Run: headless pygame with SDL's dummy video driver; simulated clock (each Clock.tick advances the game by its frame time, no real sleeping); random seed 0; keys injected as events and as key.get_pressed() state; mouse plan: one left click at the window centre at the start of phase 2, then a move to the lower-right quarter at the start of phase 3; restart key R tapped at the start of phases 3 and 4.
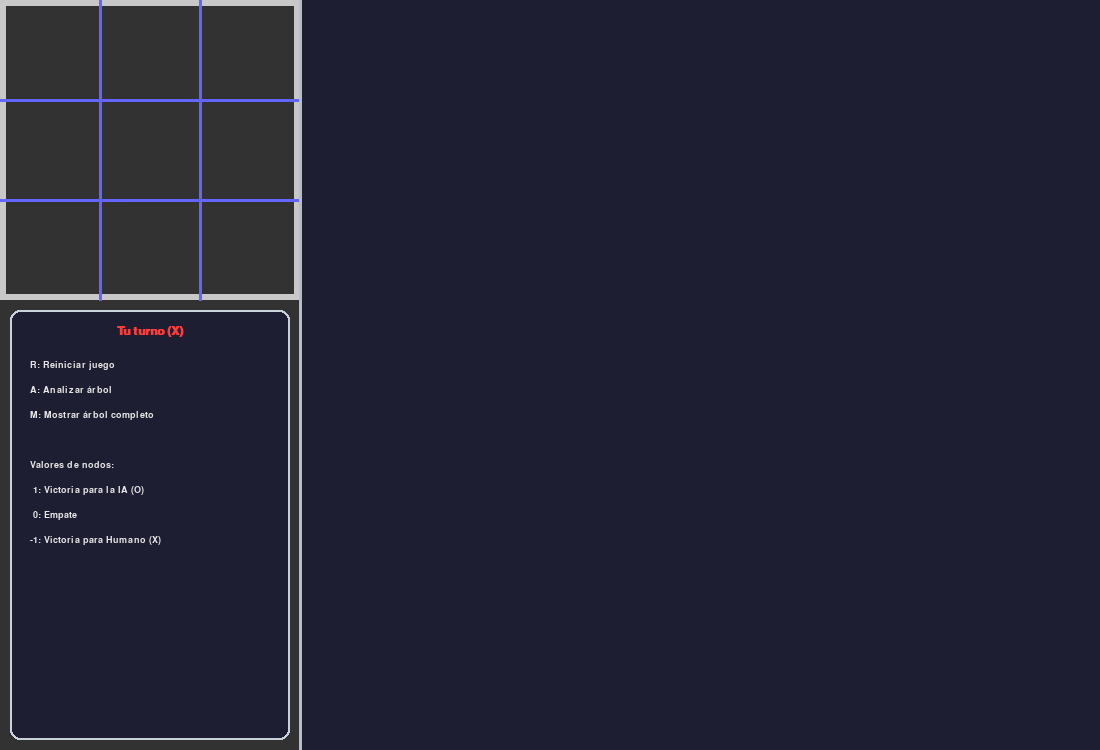
Frame 1 of 4 · flips 1–60 · no input
Frame 2 of 4 · flips 61–180 · clicked the window centre · tapped SPACE, RETURN · held RIGHT (→), D · screen unchanged from frame 1, image omitted
Frame 3 of 4 · flips 181–300 · moved the mouse to the lower-right quarter · tapped R · held DOWN (↓), S · screen unchanged from frame 2, image omitted
Frame 4 of 4 · flips 301–420 · tapped R · held LEFT (←), A, UP (↑), W · screen unchanged from frame 3, image omitted

The pygame program that drew these frames:

import pygame
import sys
import math
from typing import List, Tuple, Optional, Dict

# Inicializar pygame
pygame.init()

# Nueva configuración de colores con tema oscuro
BACKGROUND = (30, 30, 30)        # Fondo oscuro
BOARD_BG = (50, 50, 50)          # Gris oscuro para el tablero
GRID_COLOR = (200, 200, 200)     # Gris claro para las líneas
HUMAN_COLOR = (255, 60, 60)      # Rojo brillante para el jugador humano
AI_COLOR = (50, 150, 255)        # Azul brillante para la IA
TREE_BG = (30, 30, 50)           # Azul oscuro para fondo del árbol
NODE_BORDER = (255, 255, 255)    # Blanco para bordes de nodos
TERMINAL_WIN = (60, 255, 60)     # Verde brillante para victorias
TERMINAL_LOSS = (255, 80, 80)    # Rojo brillante para derrotas
TERMINAL_DRAW = (255, 255, 100)  # Amarillo brillante para empates
MAX_NODE = (0, 200, 255)         # Azul para nodos maximizadores
MIN_NODE = (255, 100, 100)       # Rojo suave para nodos minimizadores
TEXT_COLOR = (230, 230, 230)     # Gris claro para texto
INFO_PANEL_COLOR = (30, 30, 50)  # Azul oscuro para panel informativo

# Colores de los bordes y detalles adicionales
LINE_HIGHLIGHT = (100, 100, 255) # Azul claro para resaltar las líneas
NODE_SHADOW_COLOR = (0, 0, 0)    # Sombra para los nodos en el árbol
NODE_BORDER_HIGHLIGHT = (255, 215, 0)  # Resaltado de bordes en nodos al pasar el ratón

# Configuración de pantalla (ajustada para mayor tamaño visual)
BOARD_WIDTH = 300
TREE_WIDTH = 800
HEIGHT = 750
LINE_WIDTH = 3
BOARD_ROWS = 3
BOARD_COLS = 3
SQUARE_SIZE = BOARD_WIDTH // BOARD_COLS
CIRCLE_RADIUS = SQUARE_SIZE // 3
NODE_RADIUS = 15

# Mejorar la apariencia de la ventana
screen = pygame.display.set_mode((BOARD_WIDTH + TREE_WIDTH, HEIGHT))
pygame.display.set_caption("3 en Raya con Árbol Minimax")
font = pygame.font.SysFont('Arial', 18, bold=True)
small_font = pygame.font.SysFont('Arial', 14)
tiny_font = pygame.font.SysFont('Arial', 12)

# Tablero
board = [[None for _ in range(BOARD_COLS)] for _ in range(BOARD_ROWS)]

# Jugadores
HUMAN = "X"  # Minimizador
AI = "O"     # Maximizador

# Valores para Minimax estándar
WIN_VALUE = 1     # Victoria para el maximizador (IA)
LOSE_VALUE = -1   # Victoria para el minimizador (Humano)
DRAW_VALUE = 0    # Empate

# Variables para visualización del árbol
tree_nodes = []
tree_edges = []
current_evaluation = ""

# Diccionario para evitar estados duplicados
state_cache = {}

def board_to_tuple(board_state):
    """Convierte el estado del tablero a un formato hasheable (tupla de tuplas)"""
    return tuple(tuple(row) for row in board_state)

class TreeNode:
    def __init__(self, board_state, value, depth, is_maximizing, move=None):
        self.board_state = [row[:] for row in board_state]  # Copia profunda del tablero
        self.value = value
        self.depth = depth
        self.is_maximizing = is_maximizing
        self.move = move  # Último movimiento que llevó a este estado (fila, columna)
        self.children = []
        self.pos = (0, 0)  # Posición en pantalla
        self.id = len(tree_nodes)
        # Contador de victorias/derrotas/empates para este nodo
        self.wins = 0      # Victorias para IA
        self.losses = 0    # Victorias para Humano
        self.draws = 0     # Empates
        # Estado terminal
        self.is_terminal = False
        self.terminal_type = None  # "win", "loss", "draw"
        tree_nodes.append(self)

    def add_child(self, child):
        self.children.append(child)
        tree_edges.append((self.id, child.id))
        
    def analyze_terminal_states(self):
        """Analiza estados terminales en subárboles"""
        if not self.children:
            winner = check_winner(self.board_state)
            if winner == AI:
                self.is_terminal = True
                self.terminal_type = "win"
                return 1, 0, 0  # win, loss, draw
            elif winner == HUMAN:
                self.is_terminal = True
                self.terminal_type = "loss"
                return 0, 1, 0
            elif is_full(self.board_state):
                self.is_terminal = True
                self.terminal_type = "draw"
                return 0, 0, 1
            return 0, 0, 0
        
        total_wins, total_losses, total_draws = 0, 0, 0
        for child in self.children:
            w, l, d = child.analyze_terminal_states()
            total_wins += w
            total_losses += l
            total_draws += d
            
        self.wins = total_wins
        self.losses = total_losses
        self.draws = total_draws
        return total_wins, total_losses, total_draws

# Mejoras en las funciones de dibujo
def draw_board():
    """Dibuja el tablero y las fichas con mejor estética"""
    # Fondo del tablero
    pygame.draw.rect(screen, BOARD_BG, (0, 0, BOARD_WIDTH, HEIGHT))
    
    # Borde del tablero
    pygame.draw.rect(screen, GRID_COLOR, (0, 0, BOARD_WIDTH, BOARD_WIDTH), 6)
    
    # Dibujar líneas del tablero con un suave resalte
    for row in range(1, BOARD_ROWS):
        pygame.draw.line(screen, LINE_HIGHLIGHT, (0, row * SQUARE_SIZE), (BOARD_WIDTH, row * SQUARE_SIZE), LINE_WIDTH)
    for col in range(1, BOARD_COLS):
        pygame.draw.line(screen, LINE_HIGHLIGHT, (col * SQUARE_SIZE, 0), (col * SQUARE_SIZE, BOARD_WIDTH), LINE_WIDTH)
    
    # Dibujar fichas con efectos mejorados
    for row in range(BOARD_ROWS):
        for col in range(BOARD_COLS):
            if board[row][col] == HUMAN:
                # Dibujar X con mejor aspecto
                center_x = col * SQUARE_SIZE + SQUARE_SIZE // 2
                center_y = row * SQUARE_SIZE + SQUARE_SIZE // 2
                offset = SQUARE_SIZE // 3
                
                # Línea principal
                pygame.draw.line(screen, HUMAN_COLOR,
                               (center_x - offset, center_y - offset),
                               (center_x + offset, center_y + offset), 
                               LINE_WIDTH + 2)
                # Línea secundaria
                pygame.draw.line(screen, HUMAN_COLOR,
                               (center_x + offset, center_y - offset),
                               (center_x - offset, center_y + offset), 
                               LINE_WIDTH + 2)
                
            elif board[row][col] == AI:
                # Dibujar O con mejor aspecto
                center_x = col * SQUARE_SIZE + SQUARE_SIZE // 2
                center_y = row * SQUARE_SIZE + SQUARE_SIZE // 2
                
                # Círculo exterior con sombra sutil
                pygame.draw.circle(screen, AI_COLOR,
                                  (center_x, center_y),
                                  CIRCLE_RADIUS + 2, 0)
                
                # Círculo interior (para efecto de anillo)
                pygame.draw.circle(screen, BOARD_BG,
                                  (center_x, center_y),
                                  CIRCLE_RADIUS - LINE_WIDTH + 1, 0)
    
    # Panel de información mejorado con colores suaves
    info_panel = pygame.Rect(10, BOARD_WIDTH + 10, BOARD_WIDTH - 20, HEIGHT - BOARD_WIDTH - 20)
    pygame.draw.rect(screen, INFO_PANEL_COLOR, info_panel, border_radius=10)
    pygame.draw.rect(screen, (200, 210, 220), info_panel, 2, border_radius=10)
    
    # Mostrar estado del juego con texto mejorado
    status = check_winner(board)
    if status == HUMAN:
        text = font.render("¡Ganaste!", True, HUMAN_COLOR)
    elif status == AI:
        text = font.render("Gana la IA", True, AI_COLOR)
    elif is_full(board):
        text = font.render("¡Empate!", True, TEXT_COLOR)
    else:
        if is_human_turn:
            text = font.render("Tu turno (X)", True, HUMAN_COLOR)
        else:
            text = font.render("Turno de la IA (O)", True, AI_COLOR)
    
    screen.blit(text, (info_panel.centerx - text.get_width() // 2, info_panel.y + 15))
    
    # Instrucciones en el panel
    instructions = [
        "R: Reiniciar juego",
        "A: Analizar árbol",
        "M: Mostrar árbol completo"
    ]
    
    for i, instruction in enumerate(instructions):
        text = small_font.render(instruction, True, TEXT_COLOR)
        screen.blit(text, (info_panel.x + 20, info_panel.y + 50 + i * 25))
    
    # Explicación de valores
    explanation = [
        "Valores de nodos:",
        " 1: Victoria para la IA (O)",
        " 0: Empate",
        "-1: Victoria para Humano (X)"
    ]
    
    for i, line in enumerate(explanation):
        text = small_font.render(line, True, TEXT_COLOR)
        screen.blit(text, (info_panel.x + 20, info_panel.y + 150 + i * 25))

def draw_tree():
    """Dibuja el árbol de decisión Minimax con más estética y claridad"""
    # Fondo del área del árbol
    pygame.draw.rect(screen, TREE_BG, (BOARD_WIDTH, 0, TREE_WIDTH, HEIGHT))
    
    # Borde vertical para separar tablero y árbol
    pygame.draw.line(screen, (180, 190, 200), (BOARD_WIDTH, 0), (BOARD_WIDTH, HEIGHT), 3)
    
    # Zona de visualización
    tree_rect = pygame.Rect(BOARD_WIDTH, 0, TREE_WIDTH, HEIGHT)
    
    # Dibujar conexiones primero (para que queden detrás de los nodos)
    for edge in tree_edges:
        if edge[0] < len(tree_nodes) and edge[1] < len(tree_nodes):
            start_node = tree_nodes[edge[0]]
            end_node = tree_nodes[edge[1]]
            
            # Dibujar línea de conexión con un color suave
            pygame.draw.line(screen, NODE_SHADOW_COLOR, 
                           start_node.pos, end_node.pos, 2)
    
    # Dibujar nodos con sombras y bordes resaltados
    for node in tree_nodes:
        # Color del nodo según si es maximizador/minimizador o terminal
        if node.is_terminal:
            if node.terminal_type == "win":
                color = TERMINAL_WIN
            elif node.terminal_type == "loss":
                color = TERMINAL_LOSS
            else:  # draw
                color = TERMINAL_DRAW
        else:
            color = MAX_NODE if node.is_maximizing else MIN_NODE
        
        # Sombra sutil del nodo
        pygame.draw.circle(screen, NODE_SHADOW_COLOR, (node.pos[0] + 2, node.pos[1] + 2), NODE_RADIUS)
        
        # Dibujar el nodo con borde resaltado
        pygame.draw.circle(screen, color, node.pos, NODE_RADIUS)
        pygame.draw.circle(screen, NODE_BORDER, node.pos, NODE_RADIUS, 1)
        
        # Mostrar valor del nodo
        value_text = small_font.render(str(node.value), True, TEXT_COLOR)
        screen.blit(value_text, (node.pos[0] - value_text.get_width() // 2, 
                                node.pos[1] - value_text.get_height() // 2))
        
        # Mostrar estadísticas del subárbol
        stats_text = tiny_font.render(f"W:{node.wins} L:{node.losses} D:{node.draws}", True, TEXT_COLOR)
        screen.blit(stats_text, (node.pos[0] - stats_text.get_width() // 2, 
                                node.pos[1] - 25))

        # Dibujar un mini tablero en cada nodo
        mini_board_size = 30
        mini_square = mini_board_size / 3
        mini_board_pos = (node.pos[0] - mini_board_size / 2, node.pos[1] + 30)
        
        # Fondo del mini tablero
        pygame.draw.rect(screen, BOARD_BG, 
                        (mini_board_pos[0], mini_board_pos[1], mini_board_size, mini_board_size))
        pygame.draw.rect(screen, NODE_BORDER, 
                        (mini_board_pos[0], mini_board_pos[1], mini_board_size, mini_board_size), 1)
        
        # Líneas del mini tablero
        for i in range(1, 3):
            pygame.draw.line(screen, NODE_BORDER, 
                            (mini_board_pos[0], mini_board_pos[1] + i * mini_square),
                            (mini_board_pos[0] + mini_board_size, mini_board_pos[1] + i * mini_square), 1)
            pygame.draw.line(screen, NODE_BORDER, 
                            (mini_board_pos[0] + i * mini_square, mini_board_pos[1]),
                            (mini_board_pos[0] + i * mini_square, mini_board_pos[1] + mini_board_size), 1)
        
        # Dibujar fichas en el mini tablero
        for r in range(3):
            for c in range(3):
                center_x = mini_board_pos[0] + c * mini_square + mini_square/2
                center_y = mini_board_pos[1] + r * mini_square + mini_square/2
                
                if node.board_state[r][c] == HUMAN:
                    # X en mini tablero
                    offset = mini_square * 0.3
                    pygame.draw.line(screen, HUMAN_COLOR,
                                  (center_x - offset, center_y - offset),
                                  (center_x + offset, center_y + offset), 1)
                    pygame.draw.line(screen, HUMAN_COLOR,
                                  (center_x + offset, center_y - offset),
                                  (center_x - offset, center_y + offset), 1)
                elif node.board_state[r][c] == AI:
                    # O en mini tablero
                    pygame.draw.circle(screen, AI_COLOR,
                                     (center_x, center_y),
                                     mini_square/2 - 2, 1)

# Continuar con las demás funciones y lógica de juego...

def check_winner(b: List[List[Optional[str]]]) -> Optional[str]:
    """Comprueba si hay un ganador"""
    # Filas
    for row in b:
        if row[0] == row[1] == row[2] and row[0] is not None:
            return row[0]
    
    # Columnas
    for col in range(3):
        if b[0][col] == b[1][col] == b[2][col] and b[0][col] is not None:
            return b[0][col]
    
    # Diagonales
    if b[0][0] == b[1][1] == b[2][2] and b[0][0] is not None:
        return b[0][0]
    if b[0][2] == b[1][1] == b[2][0] and b[0][2] is not None:
        return b[0][2]
    
    return None

def is_full(b: List[List[Optional[str]]]) -> bool:
    """Comprueba si el tablero está lleno"""
    return all(cell is not None for row in b for cell in row)

def get_available_moves(b: List[List[Optional[str]]]) -> List[Tuple[int, int]]:
    """Devuelve una lista de casillas vacías en el tablero"""
    moves = []
    for row in range(BOARD_ROWS):
        for col in range(BOARD_COLS):
            if b[row][col] is None:
                moves.append((row, col))
    return moves

def minimax(b: List[List[Optional[str]]], depth: int, is_maximizing: bool) -> float:
    """
    Implementación del algoritmo Minimax sin poda alfa-beta
    """
    # Comprobar estado terminal
    winner = check_winner(b)
    if winner == AI:  # Victoria para IA (Maximizador)
        return WIN_VALUE
    elif winner == HUMAN:  # Victoria para Humano (Minimizador)
        return LOSE_VALUE
    elif is_full(b):  # Empate
        return DRAW_VALUE
    
    # Ordenar los movimientos
    available_moves = get_available_moves(b)
    
    if is_maximizing:  # Turno de la IA (Maximizador)
        max_eval = -math.inf
        for row, col in available_moves:
            b[row][col] = AI
            eval_value = minimax(b, depth + 1, False)
            b[row][col] = None
            max_eval = max(max_eval, eval_value)
        return max_eval
    
    else:  # Turno del Humano (Minimizador)
        min_eval = math.inf
        for row, col in available_moves:
            b[row][col] = HUMAN
            eval_value = minimax(b, depth + 1, True)
            b[row][col] = None
            min_eval = min(min_eval, eval_value)
        return min_eval

def best_move() -> Tuple[int, int]:
    """Encuentra el mejor movimiento para la IA usando Minimax y construye el árbol"""
    global tree_nodes, tree_edges, current_evaluation, state_cache
    
    # Limpiar el árbol anterior y caché de estados
    tree_nodes = []
    tree_edges = []
    state_cache = {}
    
    best_score = -math.inf
    move = (-1, -1)
    
    # Nodo raíz (turno de la IA - Maximizador)
    root_node = TreeNode(board, 0, 0, True)
    
    # Evaluar cada movimiento posible para la IA
    available_moves = get_available_moves(board)
    
    for row, col in available_moves:
        # Simular movimiento
        board[row][col] = AI
        
        # Crear nodo para este movimiento
        move_node = TreeNode(board, 0, 1, False, (row, col))
        root_node.add_child(move_node)
        
        # Evaluar movimiento desde perspectiva del minimizador (Humano)
        score = minimax(board, 1, False)
        
        # Deshacer movimiento
        board[row][col] = None
        
        # Actualizar mejor movimiento
        if score > best_score:
            best_score = score
            move = (row, col)
        
        # Actualizar valor del nodo
        move_node.value = score
        
        # Mensaje de evaluación para visualización
        current_evaluation = f"Evaluando ({row},{col}): {score}"
        position_tree()
        draw_all()
        pygame.display.flip()
        pygame.time.delay(300)  # Pausa para visualización
    
    # Analizar estadísticas de estados terminales
    root_node.analyze_terminal_states()
    
    # Actualizar evaluación con interpretación
    interpretation = ""
    if best_score == WIN_VALUE:
        interpretation = "Victoria garantizada"
    elif best_score == LOSE_VALUE:
        interpretation = "Pérdida inevitable"
    elif best_score == DRAW_VALUE:
        interpretation = "Mejor resultado: empate"
    
    current_evaluation = f"Mejor movimiento: {move} con valor {best_score} ({interpretation})"
    return move

def position_tree():
    """Calcula las posiciones de los nodos para visualización"""
    if not tree_nodes:
        return
    
    # Organizar nodos por niveles
    levels = {}
    for node in tree_nodes:
        if node.depth not in levels:
            levels[node.depth] = []
        levels[node.depth].append(node)
    
    max_depth = max(levels.keys()) if levels else 0
    
    # Posicionar nodos
    for depth, nodes in levels.items():
        # Calcular posición vertical según profundidad
        y_pos = 50 + depth * 100
        
        # Calcular espaciado horizontal
        x_spacing = TREE_WIDTH // (len(nodes) + 1)
        
        # Asignar posición a cada nodo
        for i, node in enumerate(nodes):
            x_pos = BOARD_WIDTH + x_spacing * (i + 1)
            node.pos = (x_pos, y_pos)

def draw_all():
    """Dibuja todos los elementos"""
    # Limpiar pantalla con color de fondo
    screen.fill(BACKGROUND)
    
    # Dibujar componentes
    draw_board()
    draw_tree()

def reset_game():
    """Reinicia el juego"""
    global board, is_human_turn, game_over, tree_nodes, tree_edges, current_evaluation, state_cache
    board = [[None for _ in range(BOARD_COLS)] for _ in range(BOARD_ROWS)]
    is_human_turn = True
    game_over = False
    tree_nodes = []
    tree_edges = []
    current_evaluation = ""
    state_cache = {}

def analyze_tree():
    """Analiza el árbol para actualizar estadísticas"""
    if tree_nodes:
        # Encontrar nodo raíz (profundidad 0)
        for node in tree_nodes:
            if node.depth == 0:
                node.analyze_terminal_states()
                break

def handle_keyboard():
    """Maneja la entrada del teclado"""
    keys = pygame.key.get_pressed()
    
    # Analizar árbol (para actualizar estadísticas)
    if keys[pygame.K_a]:
        analyze_tree()
    
    # Mostrar árbol completo con la tecla M
    if keys[pygame.K_m]:
        draw_tree()

# Variables de estado del juego
is_human_turn = True  # Comienza el humano
game_over = False

# Juego principal
def main():
    global is_human_turn, game_over
    
    clock = pygame.time.Clock()
    
    while True:
        for event in pygame.event.get():
            if event.type == pygame.QUIT:
                pygame.quit()
                sys.exit()
            
            # Reiniciar juego al presionar 'R'
            if event.type == pygame.KEYDOWN and event.key == pygame.K_r:
                reset_game()
            
            # Manejar clic del mouse para el turno del humano
            if not game_over and is_human_turn and event.type == pygame.MOUSEBUTTONDOWN:
                x, y = event.pos
                # Verificar que el clic fue en el tablero
                if x < BOARD_WIDTH and y < BOARD_WIDTH:
                    row = y // SQUARE_SIZE
                    col = x // SQUARE_SIZE
                    
                    # Verificar casilla vacía
                    if board[row][col] is None:
                        # Realizar movimiento humano
                        board[row][col] = HUMAN
                        is_human_turn = False
                        
                        # Verificar fin del juego
                        if check_game_over():
                            game_over = True
        
        # Manejar teclado
        handle_keyboard()
        
        # Turno de la IA
        if not game_over and not is_human_turn:
            pygame.time.delay(500)  # Pequeña pausa
            
            # Obtener mejor movimiento
            row, col = best_move()
            board[row][col] = AI
            
            is_human_turn = True
            
            # Verificar fin del juego
            if check_game_over():
                game_over = True
        
        # Actualizar pantalla
        draw_all()
        pygame.display.update()
        clock.tick(30)  # Limitar a 30 FPS

def check_game_over() -> bool:
    """Comprueba si el juego ha terminado"""
    winner = check_winner(board)
    if winner or is_full(board):
        return True
    return False

if __name__ == "__main__":
    main()
